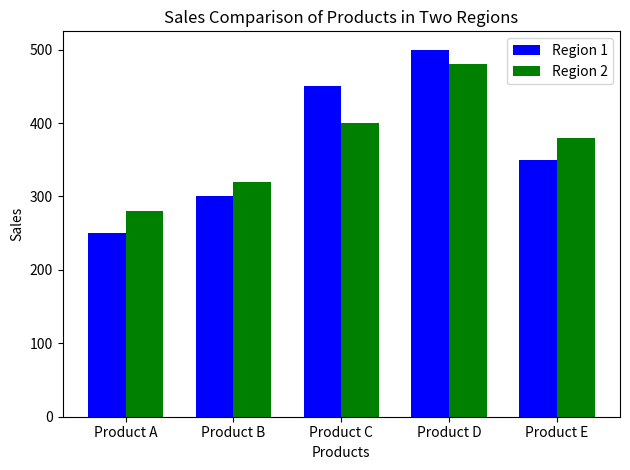

Recreate this plot in Python.
import matplotlib.pyplot as plt
import numpy as np

products = ['Product A', 'Product B', 'Product C', 'Product D', 'Product E']
region_1_sales = [250, 300, 450, 500, 350]
region_2_sales = [280, 320, 400, 480, 380]

x = np.arange(len(products))
width = 0.35  

fig, ax = plt.subplots()
bars1 = ax.bar(x - width/2, region_1_sales, width, label='Region 1', color='b')
bars2 = ax.bar(x + width/2, region_2_sales, width, label='Region 2', color='g')

ax.set_title('Sales Comparison of Products in Two Regions') 
ax.set_xlabel('Products')
ax.set_ylabel('Sales')  
ax.set_xticks(x)
ax.set_xticklabels(products)
ax.legend()

plt.tight_layout() 
plt.show()